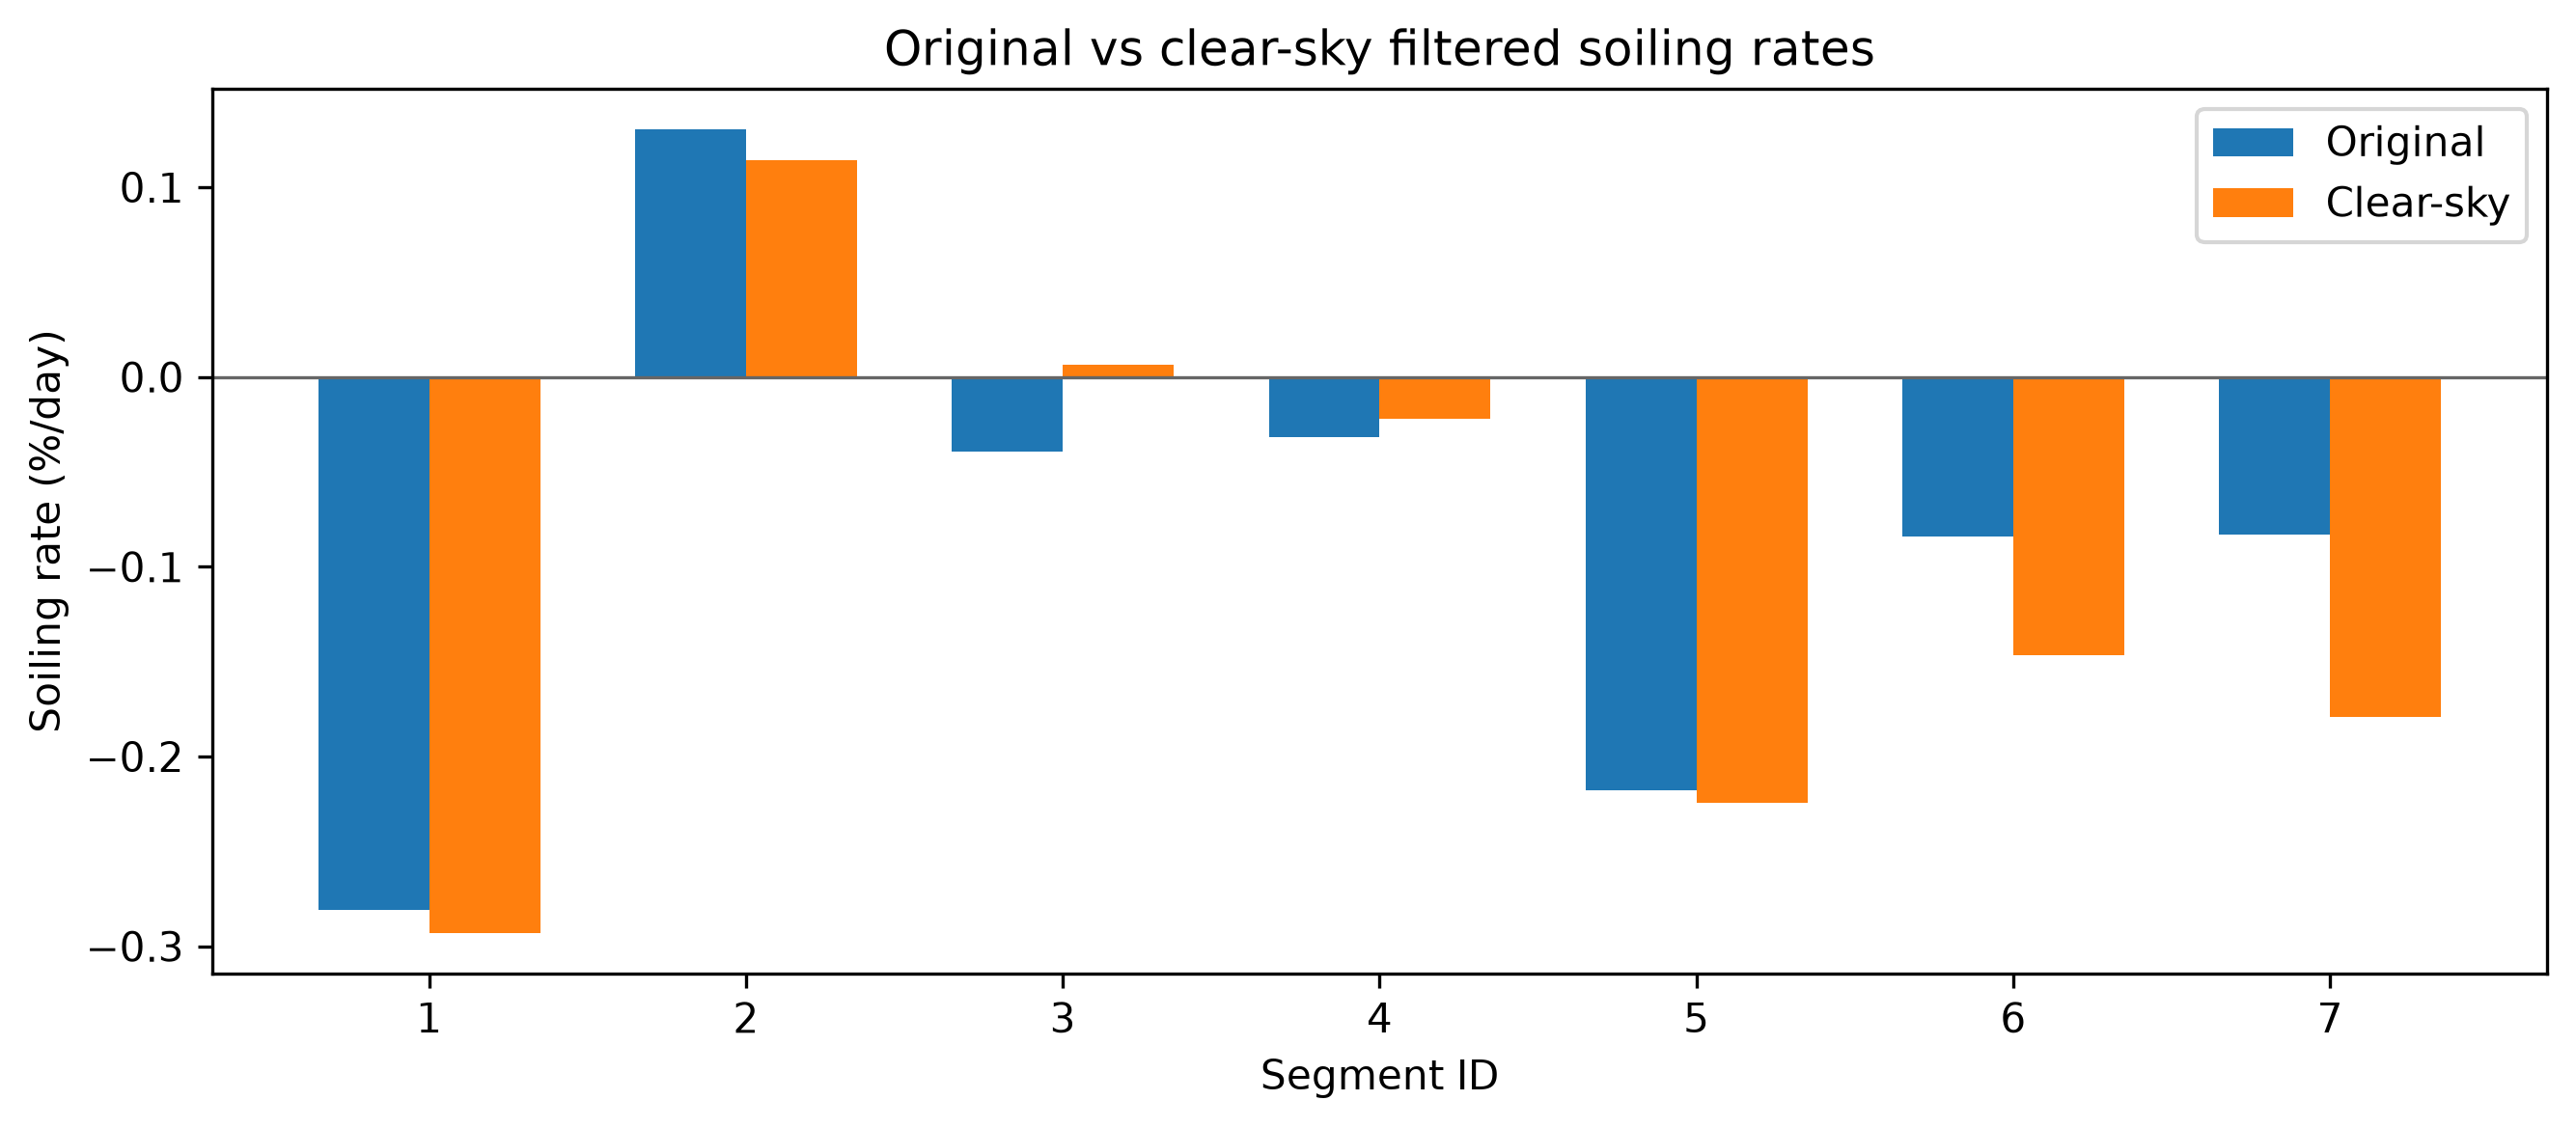

Source data for this figure (header and first rows):
record_type, segment_id, original_rate_pct_per_day, original_ci_lower, original_ci_upper, original_r2, original_n_fit, clear_rate_pct_per_day, clear_ci_lower, clear_ci_upper, clear_r2, clear_n_fit, clearness_threshold, clearness_tercile_cutoff, rate_delta, ci_tightened
segment_comparison, 1, -0.2806, -0.3509, -0.2365, 0.7924, 40, -0.2933, -0.342, -0.2483, 0.7898, 39, 0.7, 0.9768, -0.01267, True
segment_comparison, 2, 0.1305, 0.09442, 0.2104, 0.2003, 62, 0.114, 0.06424, 0.1709, 0.1399, 44, 0.7, 0.9768, -0.01646, True
segment_comparison, 3, -0.03941, -0.12, 0.1113, -0.06079, 29, 0.006531, -0.07685, 0.1064, -0.07809, 21, 0.7, 0.9768, 0.04594, True
segment_comparison, 4, -0.03178, -0.1075, 0.06045, -0.03634, 47, -0.02196, -0.07786, 0.03889, -0.05443, 47, 0.7, 0.9768, 0.009821, True
segment_comparison, 5, -0.2178, -0.2475, -0.1894, 0.473, 93, -0.2244, -0.2542, -0.2006, 0.4604, 92, 0.7, 0.9768, -0.006676, True
segment_comparison, 6, -0.08426, -0.127, -0.04104, 0.3337, 70, -0.1466, -0.2506, -0.08857, -0.6786, 20, 0.7, 0.9768, -0.06236, False
segment_comparison, 7, -0.08306, -0.1103, -0.0626, 0.2066, 162, -0.1792, -0.2461, -0.1115, 0.1668, 35, 0.7, 0.9768, -0.09616, False
